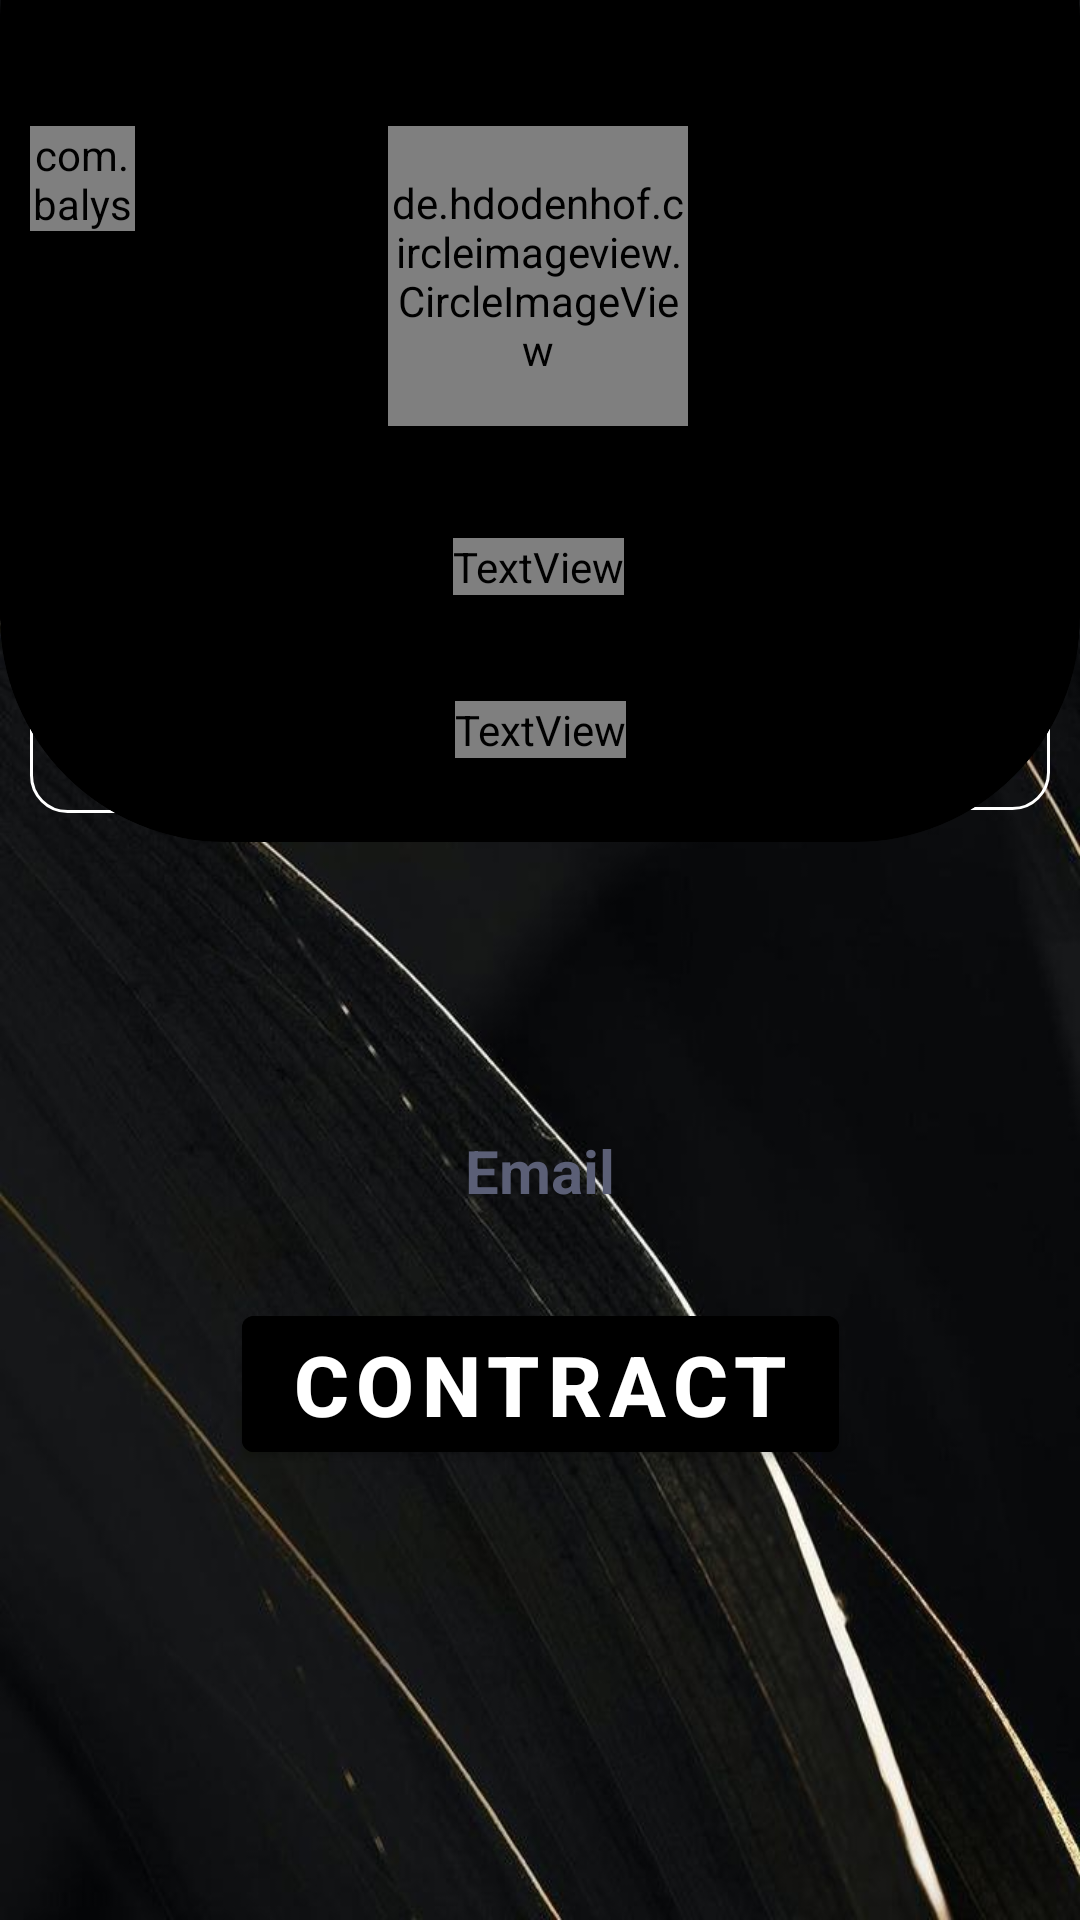

Reconstruct the res/layout file that produces this screen, plus the resources it refers to.
<!-- AndroidManifest.xml: application theme Theme.PGM -->
<!-- res/layout/activity_show_coach_coach_information.xml -->
<?xml version="1.0" encoding="utf-8"?>
<androidx.constraintlayout.widget.ConstraintLayout xmlns:android="http://schemas.android.com/apk/res/android"
    xmlns:app="http://schemas.android.com/apk/res-auto"
    xmlns:tools="http://schemas.android.com/tools"
    android:layout_width="match_parent"
    android:layout_height="match_parent"
    android:background="@drawable/lines"
    tools:context=".ShowCoachCoachInformation">

    <TextView
        android:id="@+id/textView990"
        android:layout_width="wrap_content"
        android:layout_height="wrap_content"
        android:layout_marginStart="52dp"
        android:layout_marginBottom="420dp"
        android:text="@string/specialty"
        android:textColor="@color/gray"
        android:textSize="20sp"
        android:textStyle="bold"
        app:layout_constraintBottom_toBottomOf="parent"
        app:layout_constraintStart_toStartOf="parent"
        app:layout_constraintTop_toBottomOf="@+id/cardView2"
        app:layout_constraintVertical_bias="1.0" />

    <TextView
        android:id="@+id/CoachSpeciality"
        android:layout_width="170dp"
        android:layout_height="50dp"
        android:layout_marginStart="10dp"
        android:layout_marginBottom="369dp"
        android:background="@drawable/white_border"
        android:maxLines="1"
        android:paddingTop="10dp"
        android:textAlignment="center"
        android:textColor="@color/white"
        android:textSize="18sp"
        android:textStyle="bold"
        app:layout_constraintBottom_toBottomOf="parent"
        app:layout_constraintStart_toStartOf="parent"
        app:layout_constraintVertical_bias="0.571" />


    <TextView
        android:id="@+id/coachAgeC"
        android:layout_width="170dp"
        android:layout_height="50dp"
        android:layout_marginEnd="10dp"
        android:layout_marginBottom="370dp"
        android:background="@drawable/white_border"
        android:maxLines="1"
        android:paddingTop="10dp"
        android:textAlignment="center"
        android:textColor="@color/white"
        android:textSize="18sp"
        android:textStyle="bold"
        app:layout_constraintBottom_toBottomOf="parent"
        app:layout_constraintEnd_toEndOf="parent"
        app:layout_constraintTop_toBottomOf="@+id/textView9"
        app:layout_constraintVertical_bias="0.571" />

    <TextView
        android:id="@+id/textView9"
        android:layout_width="wrap_content"
        android:layout_height="wrap_content"
        android:layout_marginEnd="68dp"
        android:layout_marginBottom="420dp"
        android:text="@string/age"
        android:textColor="@color/gray"
        android:textSize="20sp"
        android:textStyle="bold"
        app:layout_constraintBottom_toBottomOf="parent"
        app:layout_constraintEnd_toEndOf="parent"
        app:layout_constraintTop_toBottomOf="@+id/cardView2"
        app:layout_constraintVertical_bias="1.0" />

    <TextView
        android:id="@+id/textView0"
        android:layout_width="wrap_content"
        android:layout_height="wrap_content"
        android:layout_marginBottom="140dp"
        android:text="@string/_email"
        android:textColor="@color/gray"
        android:textSize="20sp"
        android:textStyle="bold"
        app:layout_constraintBottom_toBottomOf="parent"
        app:layout_constraintEnd_toEndOf="parent"
        app:layout_constraintStart_toStartOf="parent"
        app:layout_constraintTop_toBottomOf="@+id/cardView2" />

    <TextView
        android:id="@+id/coachEmail"
        android:layout_width="match_parent"
        android:layout_height="50dp"
        android:layout_marginBottom="270dp"
        android:layout_marginStart="10dp"
        android:layout_marginEnd="10dp"
        android:background="@drawable/white_border"
        android:maxLines="1"
        android:paddingStart="60dp"
        android:paddingTop="10dp"
        android:textColor="@color/white"
        android:textSize="18sp"
        android:textStyle="bold"
        app:layout_constraintBottom_toBottomOf="parent"
        app:layout_constraintEnd_toEndOf="parent"
        app:layout_constraintStart_toStartOf="parent"
        app:layout_constraintTop_toBottomOf="@+id/textView0"
        app:layout_constraintVertical_bias="0.679"
        tools:ignore="RtlSymmetry" />


    <androidx.cardview.widget.CardView
        android:id="@+id/cardView2"
        android:layout_width="match_parent"
        android:layout_height="350dp"
        android:layout_marginTop="-70dp"
        android:backgroundTint="@color/black"
        app:cardCornerRadius="75dp"
        app:cardElevation="0dp"
        app:layout_constraintEnd_toEndOf="parent"
        app:layout_constraintStart_toStartOf="parent"
        app:layout_constraintTop_toTopOf="parent">


        <androidx.constraintlayout.widget.ConstraintLayout
            android:layout_width="match_parent"
            android:layout_height="match_parent">


            <de.hdodenhof.circleimageview.CircleImageView
                android:id="@+id/coachCoachImage"
                android:layout_width="100dp"
                android:layout_height="100dp"
                android:src="@drawable/logo"
                app:civ_border_color="#FF000000"
                app:civ_border_width="2dp"
                app:layout_constraintBottom_toBottomOf="parent"
                app:layout_constraintEnd_toEndOf="parent"
                app:layout_constraintHorizontal_bias="0.498"
                app:layout_constraintStart_toStartOf="parent"
                app:layout_constraintTop_toTopOf="parent"
                app:layout_constraintVertical_bias="0.445" />

            <TextView
                android:id="@+id/CoachName"
                android:layout_width="wrap_content"
                android:layout_height="wrap_content"
                android:textColor="@color/gold"
                android:textSize="28sp"
                app:layout_constraintBottom_toBottomOf="parent"
                app:layout_constraintEnd_toEndOf="parent"
                app:layout_constraintHorizontal_bias="0.498"
                app:layout_constraintStart_toStartOf="parent"
                app:layout_constraintTop_toTopOf="parent"
                app:layout_constraintVertical_bias="0.751" />


            <TextView
                android:id="@+id/coachPhone"
                android:layout_width="wrap_content"
                android:layout_height="wrap_content"
                android:layout_marginBottom="28dp"
                android:textColor="@color/gold"
                android:textSize="20sp"
                app:layout_constraintBottom_toBottomOf="parent"
                app:layout_constraintEnd_toEndOf="parent"
                app:layout_constraintStart_toStartOf="parent"
                app:layout_constraintVertical_bias="1.0" />


            <com.balysv.materialripple.MaterialRippleLayout
                android:id="@+id/bbbbbbb"
                style="@style/RippleStyle"
                android:layout_width="35dp"
                android:layout_height="35dp"
                android:layout_marginStart="10dp"
                app:layout_constraintBottom_toBottomOf="parent"
                app:layout_constraintEnd_toStartOf="@+id/coachCoachImage"
                app:layout_constraintHorizontal_bias="0.0"
                app:layout_constraintStart_toStartOf="parent"
                app:layout_constraintTop_toTopOf="parent"
                app:layout_constraintVertical_bias="0.353">

                <ImageView
                    android:id="@+id/arrow_back"
                    android:layout_width="match_parent"
                    android:layout_height="wrap_content"
                    android:layout_marginBottom="172dp"
                    android:contentDescription="@string/todo"
                    app:srcCompat="@drawable/arrow_back" />

            </com.balysv.materialripple.MaterialRippleLayout>


        </androidx.constraintlayout.widget.ConstraintLayout>
    </androidx.cardview.widget.CardView>

    <Button
        android:id="@+id/CoachButtonC"
        android:layout_width="wrap_content"
        android:layout_height="wrap_content"
        android:layout_marginStart="100dp"
        android:layout_marginEnd="100dp"
        android:layout_marginBottom="150dp"
        android:backgroundTint="@color/black"
        android:maxLines="1"
        android:text="@string/contract"
        android:textSize="28sp"
        android:textStyle="bold"
        app:layout_constraintBottom_toBottomOf="parent"
        app:layout_constraintEnd_toEndOf="parent"
        app:layout_constraintStart_toStartOf="parent"

        />


</androidx.constraintlayout.widget.ConstraintLayout>
<!-- resources referenced by this layout -->
<resources>
  <color name="black">#FF000000</color>
  <color name="gray">#5B5F76</color>
  <color name="white">#FFFFFFFF</color>
  <!-- drawable arrow_back (drawable) -->
  <vector android:alpha="0.9" android:height="24dp" android:tint="#2D2C2C"
      android:viewportHeight="24" android:viewportWidth="24"
      android:width="24dp" xmlns:android="http://schemas.android.com/apk/res/android">
      <path android:fillColor="@android:color/white" android:pathData="M20,11H7.83l5.59,-5.59L12,4l-8,8 8,8 1.41,-1.41L7.83,13H20v-2z"/>
  </vector>
  <!-- drawable lines: jpg bitmap (drawable, 53005 bytes) -->
  <!-- drawable white_border (drawable-v24) -->
  <shape
      xmlns:android="http://schemas.android.com/apk/res/android"
      android:shape="rectangle">
      <solid
          android:color="@android:color/transparent"/>
  
      <corners
          android:bottomRightRadius="12dp"
          android:bottomLeftRadius="12dp"
          android:topLeftRadius="12dp"
          android:topRightRadius="12dp"/>
      <stroke
          android:color="@color/white"
          android:width="1dp"
  
          />
  </shape>
  <string name="_email">Email</string>
  <string name="age">Age</string>
  <string name="contract">Contract</string>
  <string name="specialty">Specialty</string>
  <string name="todo">Todo</string>
  <style name="RippleStyle">
  
          <item name="mrl_rippleOverlay">true</item>
          <item name="mrl_rippleColor">#ff0000</item>
          <item name="mrl_rippleAlpha">0.1</item>
  
  
      </style>
  <style name="Theme.PGM" parent="Theme.MaterialComponents.DayNight.NoActionBar">
          
          <item name="colorPrimary">@color/purple_500</item>
          <item name="colorPrimaryVariant">@color/purple_700</item>
          <item name="colorOnPrimary">@color/white</item>
          
          <item name="colorSecondary">@color/teal_200</item>
          <item name="colorSecondaryVariant">@color/teal_700</item>
          <item name="colorOnSecondary">@color/black</item>
          
          <item name="android:statusBarColor" tools:targetApi="l">?attr/colorPrimaryVariant</item>
          
      </style>
  <color name="purple_500">#FF6200EE</color>
  <color name="purple_700">#FF3700B3</color>
  <color name="teal_200">#FF03DAC5</color>
  <color name="teal_700">#FF018786</color>
</resources>
